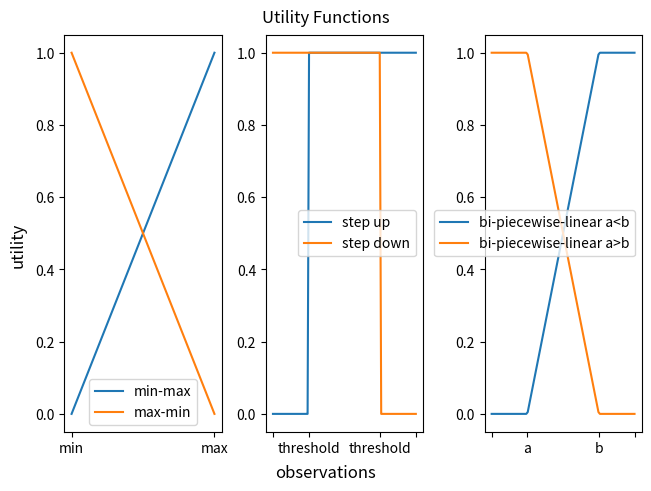
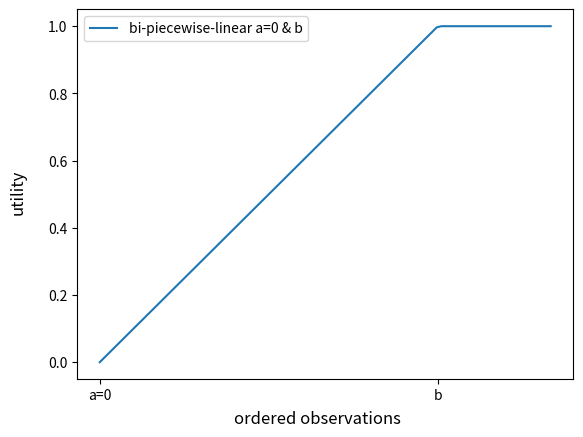

These figures' Python source, in order:
#!python3
"""
module to make sample matplotlib graphs for the documentation
showcasing all utility functions
                    "min-max",
                    "max-min",
                    "bi-piecewise-linear values",
                    "bi-piecewise-linear percentage",
                    "step up value",
                    "step up percentage",
                    "step down value",
                    "step down percentage",
"""
import matplotlib.pyplot as plt
import numpy as np


def utility_functions(fig):
    """keep manually in sync with pan_batido/view/view.py:utility_functions()"""
    # fig, ax = plt.subplots(1, 3)
    fig.suptitle("Utility Functions")
    fig.supxlabel("observations")
    fig.supylabel("utility")
    fig.set_layout_engine("constrained")
    ax = [fig.add_subplot(131), fig.add_subplot(132), fig.add_subplot(133)]

    # min-max & max-min
    x = np.linspace(0, 1, 100)
    y1 = x
    y2 = 1 - x
    ax[0].plot(x, y1, label="min-max")
    ax[0].plot(x, y2, label="max-min")
    ax[0].legend(["min-max", "max-min"])
    ax[0].set_xticks([0, 1])
    ax[0].set_xticklabels(["min", "max"])

    # step up
    y3 = np.piecewise(x, [x < 0.25, x >= 0.25], [0, 1])
    y4 = np.piecewise(x, [x >= 0.75, x < 0.75], [0, 1])
    ax[1].plot(x, y3, label="step up")
    ax[1].plot(x, y4, label="step down")
    ax[1].legend(["step up", "step down"])
    ax[1].set_xticks([0, 0.25, 0.75, 1])
    ax[1].set_xticklabels(["", "threshold", "threshold", ""])

    # bi-piecewise-linear values
    y5 = np.piecewise(x, [x < 0.25, (x >= 0.25) & (x < 0.75), x >= 0.75], [0, lambda x: (x - 0.25) / 0.5, 1])
    y6 = np.piecewise(x, [x < 0.25, (x >= 0.25) & (x < 0.75), x >= 0.75], [1, lambda x: (-x + 0.75) / 0.5, 0])
    ax[2].plot(x, y5, label="bi-piecewise-linear a<b")
    ax[2].plot(x, y6, label="bi-piecewise-linear a>b")
    ax[2].legend(["bi-piecewise-linear a<b", "bi-piecewise-linear a>b"])
    ax[2].set_xticks([0, 0.25, 0.75, 1])
    ax[2].set_xticklabels(["", "a", "b", ""])


def special_case(fig):
    # fig, ax = plt.subplots()
    ax = fig.add_subplot(111)
    x = np.linspace(0, 1, 100)
    y = np.piecewise(x, [x < 0.75, x >= 0.75], [lambda x: x / 0.75, 1])
    ax.plot(x, y, label="bi-piecewise-linear a=0 & b")
    ax.set_xticks([0, 0.75])
    ax.set_xticklabels(["a=0", "b"])
    ax.legend(["bi-piecewise-linear a=0 & b"])
    fig.supxlabel("ordered observations")
    fig.supylabel("utility")
    # plt.show()


if __name__ == "__main__":
    fig = plt.figure()
    utility_functions(fig)
    plt.show()
    del fig
    fig = plt.figure()
    special_case(fig)
    plt.show()
    del fig
